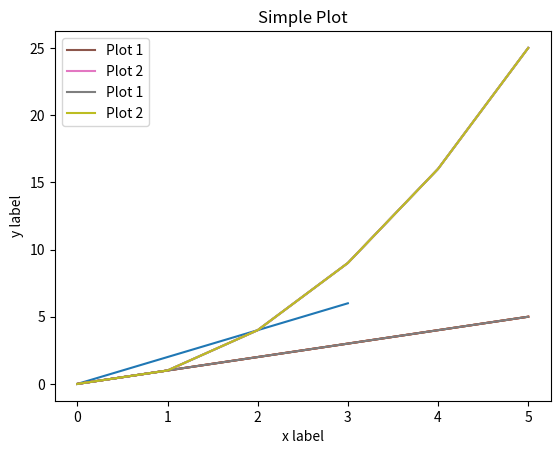

This chart was generated by the following Python code:
import matplotlib.pyplot as plt

plt.plot([0, 2, 4, 6])
plt.show()

import matplotlib.pyplot as plt

y1 = [0, 1, 2, 3, 4, 5]
y2 = [0, 1, 4, 9, 16, 25]

plt.plot(y1)
plt.plot(y2)
plt.show()

plt.plot(y1)
plt.plot(y2)

plt.xlabel('x label')
plt.ylabel('y label')
plt.title("Simple Plot")

plt.show()

plt.plot(y1, label='Plot 1')
plt.plot(y2, label='Plot 2')

plt.xlabel('x label')
plt.ylabel('y label')

plt.title("Simple Plot")
plt.legend()

plt.show()

%matplotlib ipympl 

y1 = [0, 1, 2, 3, 4, 5]
y2 = [0, 1, 4, 9, 16, 25]

plt.plot(y1, label='Plot 1')
plt.plot(y2, label='Plot 2')
plt.xlabel('x label')
plt.ylabel('y label')
plt.title("Simple Plot")
plt.legend()

plt.show()